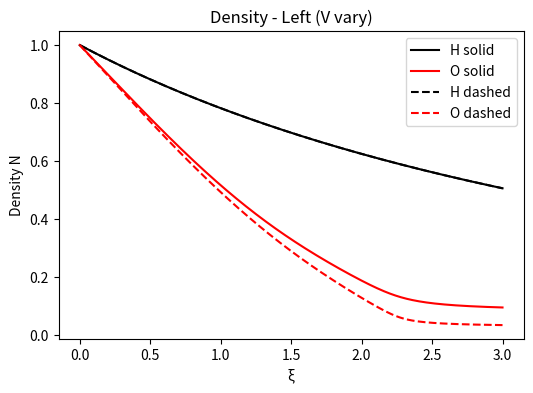
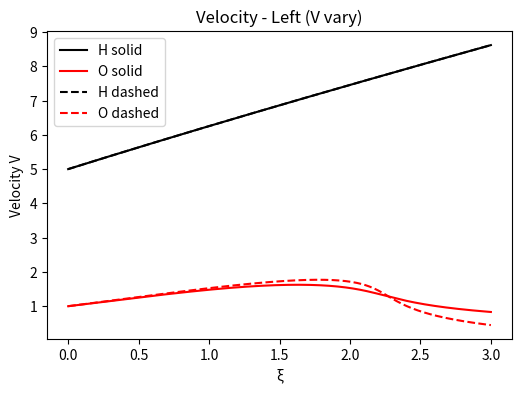
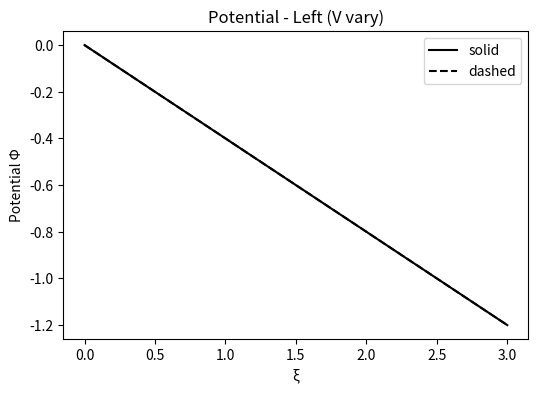
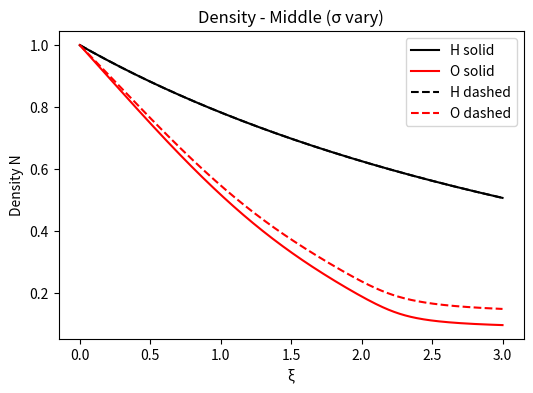
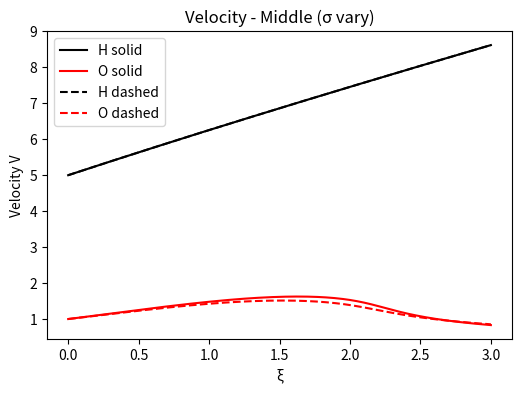
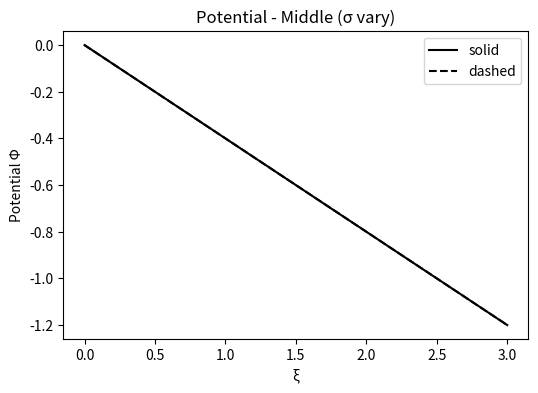
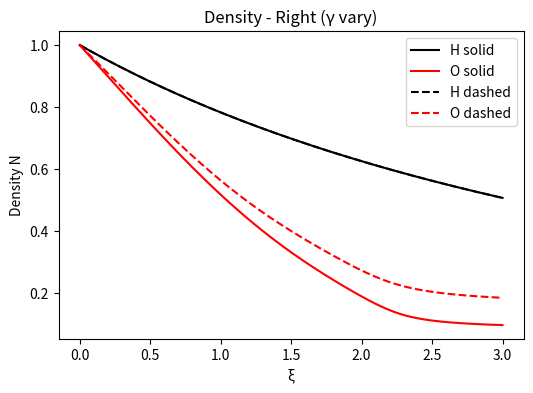
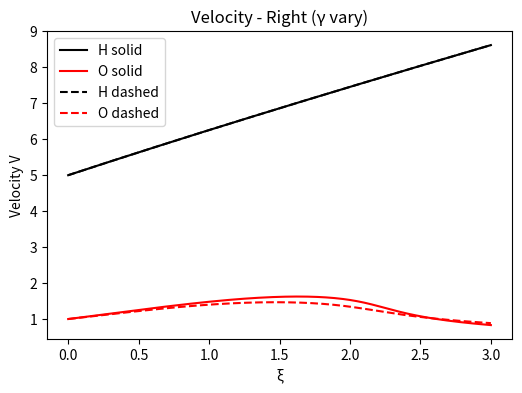
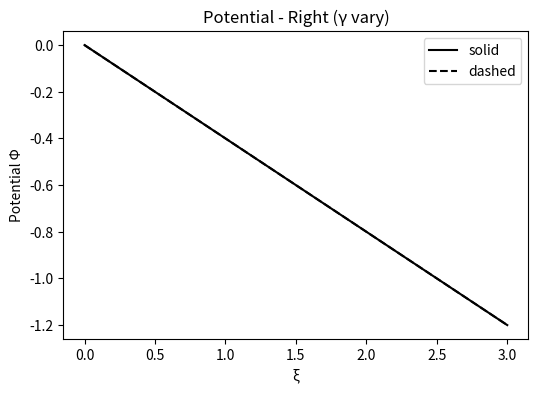

Generate these figures, in order, with matplotlib:
import numpy as np
import matplotlib.pyplot as plt

def compute_A(xi, y, params):
    alpha, beta, gamma, delta, sigma_H, sigma_O, sigma_e, sigma_sp, sigma_se, Q_H, Q_sp, Q_e, Q_se = params
    N_H, V_H, N_O, V_O, N_e, V_e, N_sp, V_sp, N_se, V_se, Phi = y
    u_H = V_H - xi
    u_O = V_O - xi
    u_e = V_e - xi
    u_sp = V_sp - xi
    u_se = V_se - xi

    A = np.zeros((6,6))
    # H
    A[0,0] = Q_H * sigma_H - u_H**2
    A[0,5] = Q_H * N_H
    # O
    A[1,1] = sigma_O - u_O**2
    A[1,5] = N_O
    # e
    A[2,2] = Q_e * sigma_e - u_e**2
    A[2,5] = - Q_e * N_e
    # sp
    A[3,3] = Q_sp * sigma_sp - u_sp**2
    A[3,5] = Q_sp * N_sp
    # se
    A[4,4] = Q_se * sigma_se - u_se**2
    A[4,5] = - Q_se * N_se
    # neutrality
    A[5,0] = alpha
    A[5,1] = 1
    A[5,2] = -beta
    A[5,3] = gamma
    A[5,4] = -delta
    A[5,5] = 0
    return A

def run_integration(params, V_H0, V_O0, V_e0, V_sp0, V_se0, xi_max=3.0, dxi=0.01, phi_prime_target=-0.4):
    alpha, beta, gamma, delta, sigma_H, sigma_O, sigma_e, sigma_sp, sigma_se, Q_H, Q_sp, Q_e, Q_se = params
    n_steps = int(xi_max / dxi) + 1
    xi_list = np.linspace(0, xi_max, n_steps)
    y_list = np.zeros((n_steps, 11))
    
    y = np.array([1.0, V_H0, 1.0, V_O0, 1.0, V_e0, 1.0, V_sp0, 1.0, V_se0, 0.0])
    y_list[0] = y.copy()   # better to copy

    for i in range(1, n_steps):
        xi = xi_list[i-1]

        # Extract current values (this was missing!)
        N_H  = y[0]
        V_H  = y[1]
        N_O  = y[2]
        V_O  = y[3]
        N_e  = y[4]
        V_e  = y[5]
        N_sp = y[6]
        V_sp = y[7]
        N_se = y[8]
        V_se = y[9]
        Phi  = y[10]

        A = compute_A(xi, y, params)
        u, s, vh = np.linalg.svd(A, full_matrices=False)
        kernel = vh[-1, :] 

        # Normalize kernel so dΦ/dξ ≈ target value
        if abs(kernel[5]) > 1e-10:
            scale = phi_prime_target / kernel[5]
        else:
            scale = 0.0

        x = scale * kernel
        N_H_prime, N_O_prime, N_e_prime, N_sp_prime, N_se_prime, Phi_prime = x

        # Now use the extracted current values
        V_H_prime  = - (V_H - xi) / N_H  * N_H_prime   if N_H  > 1e-6 else 0.0
        V_O_prime  = - (V_O - xi) / N_O  * N_O_prime   if N_O  > 1e-6 else 0.0
        V_e_prime  = - (V_e - xi) / N_e  * N_e_prime   if N_e  > 1e-6 else 0.0
        V_sp_prime = - (V_sp - xi)/ N_sp * N_sp_prime  if N_sp > 1e-6 else 0.0
        V_se_prime = - (V_se - xi)/ N_se * N_se_prime  if N_se > 1e-6 else 0.0

        dy = np.array([
            N_H_prime,  V_H_prime,
            N_O_prime,  V_O_prime,
            N_e_prime,  V_e_prime,
            N_sp_prime, V_sp_prime,
            N_se_prime, V_se_prime,
            Phi_prime
        ])

        y = y + dy * dxi

        # Prevent negative / near-zero densities
        y[0] = max(y[0], 1e-4)
        y[2] = max(y[2], 1e-4)
        y[4] = max(y[4], 1e-4)
        y[6] = max(y[6], 1e-4)
        y[8] = max(y[8], 1e-4)

        y_list[i] = y.copy()

    return xi_list, y_list
    
# Parameters
alpha = 0.2
beta = 1.2
sigma_H = 0.01
sigma_O = 0.01
sigma_e = 1.0
Q_H = 16.0
Q_sp = 16.0
Q_e = 30000.0
Q_se = 30000.0
V_H0 = 5.0
V_O0 = 1.0
V_e0 = 10.0

# For left column (vary V_sp/se)
params_left = (alpha, beta, 0.5, 0.5, sigma_H, sigma_O, sigma_e, 1.0, 1.0, Q_H, Q_sp, Q_e, Q_se)
xi, y_left_solid = run_integration(params_left, V_H0, V_O0, V_e0, 10.0, 10.0)
xi, y_left_dashed = run_integration(params_left, V_H0, V_O0, V_e0, 30.0, 30.0)

# For middle column (vary sigma_sp/se)
params_middle = (alpha, beta, 0.5, 0.5, sigma_H, sigma_O, sigma_e, 1.5, 1.5, Q_H, Q_sp, Q_e, Q_se)
xi, y_middle_solid = run_integration(params_left, V_H0, V_O0, V_e0, 10.0, 10.0)  # Reuse left solid as base
xi, y_middle_dashed = run_integration(params_middle, V_H0, V_O0, V_e0, 10.0, 10.0)

# For right column (vary gamma, delta)
params_right = (alpha, beta, 0.2, 0.2, sigma_H, sigma_O, sigma_e, 1.0, 1.0, Q_H, Q_sp, Q_e, Q_se)
xi, y_right_solid = run_integration(params_left, V_H0, V_O0, V_e0, 10.0, 10.0)  # Reuse left solid as base
xi, y_right_dashed = run_integration(params_right, V_H0, V_O0, V_e0, 10.0, 10.0)

# Density Left
fig, ax = plt.subplots(figsize=(6, 4))
ax.plot(xi, y_left_solid[:,0], color='black', linestyle='solid', label='H solid')
ax.plot(xi, y_left_solid[:,2], color='red', linestyle='solid', label='O solid')
ax.plot(xi, y_left_dashed[:,0], color='black', linestyle='dashed', label='H dashed')
ax.plot(xi, y_left_dashed[:,2], color='red', linestyle='dashed', label='O dashed')
ax.set_xlabel('ξ')
ax.set_ylabel('Density N')
ax.set_title('Density - Left (V vary)')
ax.legend()
plt.savefig('density_left.pdf', format='pdf', bbox_inches='tight')
plt.close(fig)

# Velocity Left
fig, ax = plt.subplots(figsize=(6, 4))
ax.plot(xi, y_left_solid[:,1], color='black', linestyle='solid', label='H solid')
ax.plot(xi, y_left_solid[:,3], color='red', linestyle='solid', label='O solid')
ax.plot(xi, y_left_dashed[:,1], color='black', linestyle='dashed', label='H dashed')
ax.plot(xi, y_left_dashed[:,3], color='red', linestyle='dashed', label='O dashed')
ax.set_xlabel('ξ')
ax.set_ylabel('Velocity V')
ax.set_title('Velocity - Left (V vary)')
ax.legend()
plt.savefig('velocity_left.pdf', format='pdf', bbox_inches='tight')
plt.close(fig)

# Potential Left
fig, ax = plt.subplots(figsize=(6, 4))
ax.plot(xi, y_left_solid[:,10], color='black', linestyle='solid', label='solid')
ax.plot(xi, y_left_dashed[:,10], color='black', linestyle='dashed', label='dashed')
ax.set_xlabel('ξ')
ax.set_ylabel('Potential Φ')
ax.set_title('Potential - Left (V vary)')
ax.legend()
plt.savefig('potential_left.pdf', format='pdf', bbox_inches='tight')
plt.close(fig)

# Density Middle
fig, ax = plt.subplots(figsize=(6, 4))
ax.plot(xi, y_middle_solid[:,0], color='black', linestyle='solid', label='H solid')
ax.plot(xi, y_middle_solid[:,2], color='red', linestyle='solid', label='O solid')
ax.plot(xi, y_middle_dashed[:,0], color='black', linestyle='dashed', label='H dashed')
ax.plot(xi, y_middle_dashed[:,2], color='red', linestyle='dashed', label='O dashed')
ax.set_xlabel('ξ')
ax.set_ylabel('Density N')
ax.set_title('Density - Middle (σ vary)')
ax.legend()
plt.savefig('density_middle.pdf', format='pdf', bbox_inches='tight')
plt.close(fig)

# Velocity Middle
fig, ax = plt.subplots(figsize=(6, 4))
ax.plot(xi, y_middle_solid[:,1], color='black', linestyle='solid', label='H solid')
ax.plot(xi, y_middle_solid[:,3], color='red', linestyle='solid', label='O solid')
ax.plot(xi, y_middle_dashed[:,1], color='black', linestyle='dashed', label='H dashed')
ax.plot(xi, y_middle_dashed[:,3], color='red', linestyle='dashed', label='O dashed')
ax.set_xlabel('ξ')
ax.set_ylabel('Velocity V')
ax.set_title('Velocity - Middle (σ vary)')
ax.legend()
plt.savefig('velocity_middle.pdf', format='pdf', bbox_inches='tight')
plt.close(fig)

# Potential Middle
fig, ax = plt.subplots(figsize=(6, 4))
ax.plot(xi, y_middle_solid[:,10], color='black', linestyle='solid', label='solid')
ax.plot(xi, y_middle_dashed[:,10], color='black', linestyle='dashed', label='dashed')
ax.set_xlabel('ξ')
ax.set_ylabel('Potential Φ')
ax.set_title('Potential - Middle (σ vary)')
ax.legend()
plt.savefig('potential_middle.pdf', format='pdf', bbox_inches='tight')
plt.close(fig)

# Density Right
fig, ax = plt.subplots(figsize=(6, 4))
ax.plot(xi, y_right_solid[:,0], color='black', linestyle='solid', label='H solid')
ax.plot(xi, y_right_solid[:,2], color='red', linestyle='solid', label='O solid')
ax.plot(xi, y_right_dashed[:,0], color='black', linestyle='dashed', label='H dashed')
ax.plot(xi, y_right_dashed[:,2], color='red', linestyle='dashed', label='O dashed')
ax.set_xlabel('ξ')
ax.set_ylabel('Density N')
ax.set_title('Density - Right (γ vary)')
ax.legend()
plt.savefig('density_right.pdf', format='pdf', bbox_inches='tight')
plt.close(fig)

# Velocity Right
fig, ax = plt.subplots(figsize=(6, 4))
ax.plot(xi, y_right_solid[:,1], color='black', linestyle='solid', label='H solid')
ax.plot(xi, y_right_solid[:,3], color='red', linestyle='solid', label='O solid')
ax.plot(xi, y_right_dashed[:,1], color='black', linestyle='dashed', label='H dashed')
ax.plot(xi, y_right_dashed[:,3], color='red', linestyle='dashed', label='O dashed')
ax.set_xlabel('ξ')
ax.set_ylabel('Velocity V')
ax.set_title('Velocity - Right (γ vary)')
ax.legend()
plt.savefig('velocity_right.pdf', format='pdf', bbox_inches='tight')
plt.close(fig)

# Potential Right
fig, ax = plt.subplots(figsize=(6, 4))
ax.plot(xi, y_right_solid[:,10], color='black', linestyle='solid', label='solid')
ax.plot(xi, y_right_dashed[:,10], color='black', linestyle='dashed', label='dashed')
ax.set_xlabel('ξ')
ax.set_ylabel('Potential Φ')
ax.set_title('Potential - Right (γ vary)')
ax.legend()
plt.savefig('potential_right.pdf', format='pdf', bbox_inches='tight')
plt.close(fig)

print("9 separate PDF files generated: density/velocity/potential for left/middle/right columns.")
